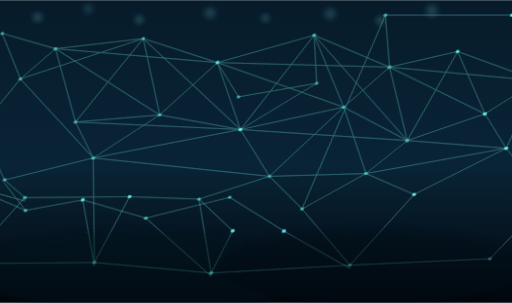
t = 0.00 s
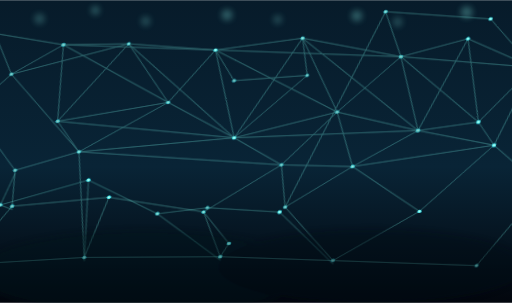
t = 2.20 s
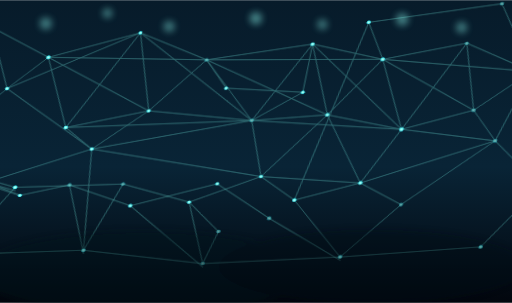
t = 4.95 s
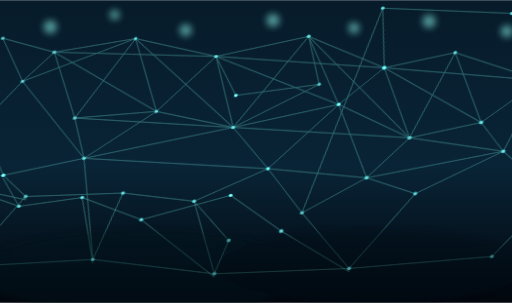
t = 7.70 s

The animated SVG that drew these frames (rendered in a browser with its animation timeline set to each time). Animation: 490 SMIL elements (animate=490), 2 CSS @keyframes rules; frames cover the first 7.70 s, repeats indefinitely.

<svg xmlns="http://www.w3.org/2000/svg" viewBox="0 0 1100 650" width="100%" height="100%">
  <defs>
    <linearGradient id="bg" x1="0%" y1="0%" x2="0%" y2="100%">
      <stop offset="0%" stop-color="#071b2a"/>
      <stop offset="55%" stop-color="#092436"/>
      <stop offset="100%" stop-color="#02060d"/>
    </linearGradient>
    <radialGradient id="glowNode" cx="50%" cy="50%" r="55%">
      <stop offset="0%" stop-color="#ecfffe"/>
      <stop offset="45%" stop-color="#83fff1"/>
      <stop offset="100%" stop-color="#1dcde3"/>
    </radialGradient>
    <filter id="lineGlow" x="-40%" y="-40%" width="180%" height="180%">
      <feGaussianBlur in="SourceGraphic" stdDeviation="1.3" result="g1"/>
      <feMerge>
        <feMergeNode in="g1"/>
        <feMergeNode in="SourceGraphic"/>
      </feMerge>
    </filter>
    <filter id="softBlur" x="-60%" y="-60%" width="220%" height="220%">
      <feGaussianBlur stdDeviation="7"/>
    </filter>
  </defs>
  <style>
    .edge { stroke: #7dfff1; stroke-width: 1.35; stroke-linecap: round; opacity: 0.34; filter: url(#lineGlow); }
    .edge.deep { opacity: 0.18; stroke-width: 1.1; }
    .node { fill: url(#glowNode); filter: url(#lineGlow); animation: nodePulse 4.8s ease-in-out infinite alternate; }
    .node:nth-of-type(2n) { animation-duration: 6.2s; animation-delay: -1.4s; }
    .node:nth-of-type(3n) { animation-duration: 3.9s; animation-delay: -2.2s; }
    .node:nth-of-type(5n) { animation-duration: 7.1s; animation-delay: -0.7s; }
    .spark { fill: #8ffff4; opacity: 0.5; filter: url(#softBlur); animation: bokeh 8.6s ease-in-out infinite alternate; }
    .spark:nth-of-type(2n) { animation-duration: 11s; animation-delay: -2.1s; }
    @keyframes nodePulse {
      0% { opacity: 0.45; }
      100% { opacity: 1; }
    }
    @keyframes bokeh {
      0% { opacity: 0.18; transform: scale(0.88); }
      100% { opacity: 0.58; transform: scale(1.18); }
    }
  </style>
  <rect x="0" y="0" width="1100" height="650" fill="url(#bg)"/>
  <g transform="translate(0,-25)">
    <circle class="spark" cx="92" cy="70" r="12"/>
    <circle class="spark" cx="210" cy="48" r="9"/>
    <circle class="spark" cx="340" cy="76" r="11"/>
    <circle class="spark" cx="500" cy="58" r="12"/>
    <circle class="spark" cx="648" cy="72" r="10"/>
    <circle class="spark" cx="786" cy="60" r="12"/>
    <circle class="spark" cx="928" cy="78" r="11"/>
    <circle class="spark" cx="1028" cy="52" r="13"/>
  </g>
  <g transform="translate(560,8) skewX(-13) scale(1,0.86)">
    <g class="edge">
      <line><animate attributeName="x1" values="-420; -402; -430; -420" dur="7.8s" begin="-0.2s" repeatCount="indefinite"/><animate attributeName="x2" values="-250; -232; -265; -250" dur="6.6s" begin="-2.4s" repeatCount="indefinite"/><animate attributeName="y1" values="120; 98; 134; 120" dur="8.9s" begin="-1.1s" repeatCount="indefinite"/><animate attributeName="y2" values="80; 104; 70; 80" dur="7.7s" begin="-0.7s" repeatCount="indefinite"/></line>
      <line><animate attributeName="x1" values="-250; -232; -265; -250" dur="6.6s" begin="-2.4s" repeatCount="indefinite"/><animate attributeName="x2" values="-80; -56; -95; -80" dur="8.4s" begin="-1.9s" repeatCount="indefinite"/><animate attributeName="y1" values="80; 104; 70; 80" dur="7.7s" begin="-0.7s" repeatCount="indefinite"/><animate attributeName="y2" values="130; 156; 112; 130" dur="6.9s" begin="-2.8s" repeatCount="indefinite"/></line>
      <line><animate attributeName="x1" values="-80; -56; -95; -80" dur="8.4s" begin="-1.9s" repeatCount="indefinite"/><animate attributeName="x2" values="120; 146; 102; 120" dur="7.1s" begin="-3.2s" repeatCount="indefinite"/><animate attributeName="y1" values="130; 156; 112; 130" dur="6.9s" begin="-2.8s" repeatCount="indefinite"/><animate attributeName="y2" values="90; 70; 108; 90" dur="8.1s" begin="-1.6s" repeatCount="indefinite"/></line>
      <line><animate attributeName="x1" values="120; 146; 102; 120" dur="7.1s" begin="-3.2s" repeatCount="indefinite"/><animate attributeName="x2" values="300; 328; 286; 300" dur="9.2s" begin="-0.9s" repeatCount="indefinite"/><animate attributeName="y1" values="90; 70; 108; 90" dur="8.1s" begin="-1.6s" repeatCount="indefinite"/><animate attributeName="y2" values="140; 160; 124; 140" dur="7.4s" begin="-2.2s" repeatCount="indefinite"/></line>
      <line><animate attributeName="x1" values="300; 328; 286; 300" dur="9.2s" begin="-0.9s" repeatCount="indefinite"/><animate attributeName="x2" values="460; 440; 476; 460" dur="6.8s" begin="-1.5s" repeatCount="indefinite"/><animate attributeName="y1" values="140; 160; 124; 140" dur="7.4s" begin="-2.2s" repeatCount="indefinite"/><animate attributeName="y2" values="100; 126; 84; 100" dur="8.7s" begin="-3.4s" repeatCount="indefinite"/></line>
      <line><animate attributeName="x1" values="-360; -334; -378; -360" dur="7.5s" begin="-2.8s" repeatCount="indefinite"/><animate attributeName="x2" values="-170; -146; -188; -170" dur="8.8s" begin="-1.0s" repeatCount="indefinite"/><animate attributeName="y1" values="300; 282; 320; 300" dur="6.5s" begin="-0.6s" repeatCount="indefinite"/><animate attributeName="y2" values="260; 286; 244; 260" dur="7.2s" begin="-2.9s" repeatCount="indefinite"/></line>
      <line><animate attributeName="x1" values="-170; -146; -188; -170" dur="8.8s" begin="-1.0s" repeatCount="indefinite"/><animate attributeName="x2" values="20; 46; -2; 20" dur="6.9s" begin="-3.6s" repeatCount="indefinite"/><animate attributeName="y1" values="260; 286; 244; 260" dur="7.2s" begin="-2.9s" repeatCount="indefinite"/><animate attributeName="y2" values="310; 336; 288; 310" dur="8.3s" begin="-0.4s" repeatCount="indefinite"/></line>
      <line><animate attributeName="x1" values="20; 46; -2; 20" dur="6.9s" begin="-3.6s" repeatCount="indefinite"/><animate attributeName="x2" values="210; 238; 192; 210" dur="9.0s" begin="-2.1s" repeatCount="indefinite"/><animate attributeName="y1" values="310; 336; 288; 310" dur="8.3s" begin="-0.4s" repeatCount="indefinite"/><animate attributeName="y2" values="270; 248; 292; 270" dur="7.0s" begin="-1.3s" repeatCount="indefinite"/></line>
      <line><animate attributeName="x1" values="210; 238; 192; 210" dur="9.0s" begin="-2.1s" repeatCount="indefinite"/><animate attributeName="x2" values="380; 402; 362; 380" dur="7.3s" begin="-0.3s" repeatCount="indefinite"/><animate attributeName="y1" values="270; 248; 292; 270" dur="7.0s" begin="-1.3s" repeatCount="indefinite"/><animate attributeName="y2" values="320; 344; 302; 320" dur="8.5s" begin="-2.5s" repeatCount="indefinite"/></line>
      <line><animate attributeName="x1" values="380; 402; 362; 380" dur="7.3s" begin="-0.3s" repeatCount="indefinite"/><animate attributeName="x2" values="520; 546; 502; 520" dur="8.1s" begin="-1.7s" repeatCount="indefinite"/><animate attributeName="y1" values="320; 344; 302; 320" dur="8.5s" begin="-2.5s" repeatCount="indefinite"/><animate attributeName="y2" values="280; 256; 304; 280" dur="6.7s" begin="-3.1s" repeatCount="indefinite"/></line>
      <line><animate attributeName="x1" values="-420; -402; -430; -420" dur="7.8s" begin="-0.2s" repeatCount="indefinite"/><animate attributeName="x2" values="-360; -334; -378; -360" dur="7.5s" begin="-2.8s" repeatCount="indefinite"/><animate attributeName="y1" values="120; 98; 134; 120" dur="8.9s" begin="-1.1s" repeatCount="indefinite"/><animate attributeName="y2" values="300; 282; 320; 300" dur="6.5s" begin="-0.6s" repeatCount="indefinite"/></line>
      <line><animate attributeName="x1" values="-250; -232; -265; -250" dur="6.6s" begin="-2.4s" repeatCount="indefinite"/><animate attributeName="x2" values="-170; -146; -188; -170" dur="8.8s" begin="-1.0s" repeatCount="indefinite"/><animate attributeName="y1" values="80; 104; 70; 80" dur="7.7s" begin="-0.7s" repeatCount="indefinite"/><animate attributeName="y2" values="260; 286; 244; 260" dur="7.2s" begin="-2.9s" repeatCount="indefinite"/></line>
      <line><animate attributeName="x1" values="-80; -56; -95; -80" dur="8.4s" begin="-1.9s" repeatCount="indefinite"/><animate attributeName="x2" values="20; 46; -2; 20" dur="6.9s" begin="-3.6s" repeatCount="indefinite"/><animate attributeName="y1" values="130; 156; 112; 130" dur="6.9s" begin="-2.8s" repeatCount="indefinite"/><animate attributeName="y2" values="310; 336; 288; 310" dur="8.3s" begin="-0.4s" repeatCount="indefinite"/></line>
      <line><animate attributeName="x1" values="120; 146; 102; 120" dur="7.1s" begin="-3.2s" repeatCount="indefinite"/><animate attributeName="x2" values="210; 238; 192; 210" dur="9.0s" begin="-2.1s" repeatCount="indefinite"/><animate attributeName="y1" values="90; 70; 108; 90" dur="8.1s" begin="-1.6s" repeatCount="indefinite"/><animate attributeName="y2" values="270; 248; 292; 270" dur="7.0s" begin="-1.3s" repeatCount="indefinite"/></line>
      <line><animate attributeName="x1" values="300; 328; 286; 300" dur="9.2s" begin="-0.9s" repeatCount="indefinite"/><animate attributeName="x2" values="380; 402; 362; 380" dur="7.3s" begin="-0.3s" repeatCount="indefinite"/><animate attributeName="y1" values="140; 160; 124; 140" dur="7.4s" begin="-2.2s" repeatCount="indefinite"/><animate attributeName="y2" values="320; 344; 302; 320" dur="8.5s" begin="-2.5s" repeatCount="indefinite"/></line>
      <line><animate attributeName="x1" values="460; 440; 476; 460" dur="6.8s" begin="-1.5s" repeatCount="indefinite"/><animate attributeName="x2" values="520; 546; 502; 520" dur="8.1s" begin="-1.7s" repeatCount="indefinite"/><animate attributeName="y1" values="100; 126; 84; 100" dur="8.7s" begin="-3.4s" repeatCount="indefinite"/><animate attributeName="y2" values="280; 256; 304; 280" dur="6.7s" begin="-3.1s" repeatCount="indefinite"/></line>
      <line><animate attributeName="x1" values="-250; -232; -265; -250" dur="6.6s" begin="-2.4s" repeatCount="indefinite"/><animate attributeName="x2" values="-360; -334; -378; -360" dur="7.5s" begin="-2.8s" repeatCount="indefinite"/><animate attributeName="y1" values="80; 104; 70; 80" dur="7.7s" begin="-0.7s" repeatCount="indefinite"/><animate attributeName="y2" values="300; 282; 320; 300" dur="6.5s" begin="-0.6s" repeatCount="indefinite"/></line>
      <line><animate attributeName="x1" values="-80; -56; -95; -80" dur="8.4s" begin="-1.9s" repeatCount="indefinite"/><animate attributeName="x2" values="-170; -146; -188; -170" dur="8.8s" begin="-1.0s" repeatCount="indefinite"/><animate attributeName="y1" values="130; 156; 112; 130" dur="6.9s" begin="-2.8s" repeatCount="indefinite"/><animate attributeName="y2" values="260; 286; 244; 260" dur="7.2s" begin="-2.9s" repeatCount="indefinite"/></line>
      <line><animate attributeName="x1" values="120; 146; 102; 120" dur="7.1s" begin="-3.2s" repeatCount="indefinite"/><animate attributeName="x2" values="20; 46; -2; 20" dur="6.9s" begin="-3.6s" repeatCount="indefinite"/><animate attributeName="y1" values="90; 70; 108; 90" dur="8.1s" begin="-1.6s" repeatCount="indefinite"/><animate attributeName="y2" values="310; 336; 288; 310" dur="8.3s" begin="-0.4s" repeatCount="indefinite"/></line>
      <line><animate attributeName="x1" values="300; 328; 286; 300" dur="9.2s" begin="-0.9s" repeatCount="indefinite"/><animate attributeName="x2" values="210; 238; 192; 210" dur="9.0s" begin="-2.1s" repeatCount="indefinite"/><animate attributeName="y1" values="140; 160; 124; 140" dur="7.4s" begin="-2.2s" repeatCount="indefinite"/><animate attributeName="y2" values="270; 248; 292; 270" dur="7.0s" begin="-1.3s" repeatCount="indefinite"/></line>
      <line><animate attributeName="x1" values="460; 440; 476; 460" dur="6.8s" begin="-1.5s" repeatCount="indefinite"/><animate attributeName="x2" values="380; 402; 362; 380" dur="7.3s" begin="-0.3s" repeatCount="indefinite"/><animate attributeName="y1" values="100; 126; 84; 100" dur="8.7s" begin="-3.4s" repeatCount="indefinite"/><animate attributeName="y2" values="320; 344; 302; 320" dur="8.5s" begin="-2.5s" repeatCount="indefinite"/></line>
      <line><animate attributeName="x1" values="-420; -402; -430; -420" dur="7.8s" begin="-0.2s" repeatCount="indefinite"/><animate attributeName="x2" values="-170; -146; -188; -170" dur="8.8s" begin="-1.0s" repeatCount="indefinite"/><animate attributeName="y1" values="120; 98; 134; 120" dur="8.9s" begin="-1.1s" repeatCount="indefinite"/><animate attributeName="y2" values="260; 286; 244; 260" dur="7.2s" begin="-2.9s" repeatCount="indefinite"/></line>
      <line><animate attributeName="x1" values="-250; -232; -265; -250" dur="6.6s" begin="-2.4s" repeatCount="indefinite"/><animate attributeName="x2" values="20; 46; -2; 20" dur="6.9s" begin="-3.6s" repeatCount="indefinite"/><animate attributeName="y1" values="80; 104; 70; 80" dur="7.7s" begin="-0.7s" repeatCount="indefinite"/><animate attributeName="y2" values="310; 336; 288; 310" dur="8.3s" begin="-0.4s" repeatCount="indefinite"/></line>
      <line><animate attributeName="x1" values="-80; -56; -95; -80" dur="8.4s" begin="-1.9s" repeatCount="indefinite"/><animate attributeName="x2" values="210; 238; 192; 210" dur="9.0s" begin="-2.1s" repeatCount="indefinite"/><animate attributeName="y1" values="130; 156; 112; 130" dur="6.9s" begin="-2.8s" repeatCount="indefinite"/><animate attributeName="y2" values="270; 248; 292; 270" dur="7.0s" begin="-1.3s" repeatCount="indefinite"/></line>
      <line><animate attributeName="x1" values="120; 146; 102; 120" dur="7.1s" begin="-3.2s" repeatCount="indefinite"/><animate attributeName="x2" values="380; 402; 362; 380" dur="7.3s" begin="-0.3s" repeatCount="indefinite"/><animate attributeName="y1" values="90; 70; 108; 90" dur="8.1s" begin="-1.6s" repeatCount="indefinite"/><animate attributeName="y2" values="320; 344; 302; 320" dur="8.5s" begin="-2.5s" repeatCount="indefinite"/></line>
      <line><animate attributeName="x1" values="300; 328; 286; 300" dur="9.2s" begin="-0.9s" repeatCount="indefinite"/><animate attributeName="x2" values="520; 546; 502; 520" dur="8.1s" begin="-1.7s" repeatCount="indefinite"/><animate attributeName="y1" values="140; 160; 124; 140" dur="7.4s" begin="-2.2s" repeatCount="indefinite"/><animate attributeName="y2" values="280; 256; 304; 280" dur="6.7s" begin="-3.1s" repeatCount="indefinite"/></line>
      <line class="deep"><animate attributeName="x1" values="-420; -402; -430; -420" dur="7.8s" begin="-0.2s" repeatCount="indefinite"/><animate attributeName="x2" values="-80; -56; -95; -80" dur="8.4s" begin="-1.9s" repeatCount="indefinite"/><animate attributeName="y1" values="120; 98; 134; 120" dur="8.9s" begin="-1.1s" repeatCount="indefinite"/><animate attributeName="y2" values="130; 156; 112; 130" dur="6.9s" begin="-2.8s" repeatCount="indefinite"/></line>
      <line class="deep"><animate attributeName="x1" values="-80; -56; -95; -80" dur="8.4s" begin="-1.9s" repeatCount="indefinite"/><animate attributeName="x2" values="300; 328; 286; 300" dur="9.2s" begin="-0.9s" repeatCount="indefinite"/><animate attributeName="y1" values="130; 156; 112; 130" dur="6.9s" begin="-2.8s" repeatCount="indefinite"/><animate attributeName="y2" values="140; 160; 124; 140" dur="7.4s" begin="-2.2s" repeatCount="indefinite"/></line>
      <line class="deep"><animate attributeName="x1" values="-360; -334; -378; -360" dur="7.5s" begin="-2.8s" repeatCount="indefinite"/><animate attributeName="x2" values="20; 46; -2; 20" dur="6.9s" begin="-3.6s" repeatCount="indefinite"/><animate attributeName="y1" values="300; 282; 320; 300" dur="6.5s" begin="-0.6s" repeatCount="indefinite"/><animate attributeName="y2" values="310; 336; 288; 310" dur="8.3s" begin="-0.4s" repeatCount="indefinite"/></line>
      <line class="deep"><animate attributeName="x1" values="20; 46; -2; 20" dur="6.9s" begin="-3.6s" repeatCount="indefinite"/><animate attributeName="x2" values="380; 402; 362; 380" dur="7.3s" begin="-0.3s" repeatCount="indefinite"/><animate attributeName="y1" values="310; 336; 288; 310" dur="8.3s" begin="-0.4s" repeatCount="indefinite"/><animate attributeName="y2" values="320; 344; 302; 320" dur="8.5s" begin="-2.5s" repeatCount="indefinite"/></line>
      <line><animate attributeName="x1" values="-500; -472; -515; -500" dur="7.2s" begin="-1.8s" repeatCount="indefinite"/><animate attributeName="x2" values="-420; -402; -430; -420" dur="7.8s" begin="-0.2s" repeatCount="indefinite"/><animate attributeName="y1" values="195; 171; 213; 195" dur="8.4s" begin="-0.9s" repeatCount="indefinite"/><animate attributeName="y2" values="120; 98; 134; 120" dur="8.9s" begin="-1.1s" repeatCount="indefinite"/></line>
      <line class="deep"><animate attributeName="x1" values="-500; -472; -515; -500" dur="7.2s" begin="-1.8s" repeatCount="indefinite"/><animate attributeName="x2" values="-250; -232; -265; -250" dur="6.6s" begin="-2.4s" repeatCount="indefinite"/><animate attributeName="y1" values="195; 171; 213; 195" dur="8.4s" begin="-0.9s" repeatCount="indefinite"/><animate attributeName="y2" values="80; 104; 70; 80" dur="7.7s" begin="-0.7s" repeatCount="indefinite"/></line>
      <line><animate attributeName="x1" values="-500; -472; -515; -500" dur="7.2s" begin="-1.8s" repeatCount="indefinite"/><animate attributeName="x2" values="-300; -276; -320; -300" dur="6.7s" begin="-2.6s" repeatCount="indefinite"/><animate attributeName="y1" values="195; 171; 213; 195" dur="8.4s" begin="-0.9s" repeatCount="indefinite"/><animate attributeName="y2" values="370; 392; 350; 370" dur="7.6s" begin="-1.7s" repeatCount="indefinite"/></line>
      <line class="deep"><animate attributeName="x1" values="-300; -276; -320; -300" dur="6.7s" begin="-2.6s" repeatCount="indefinite"/><animate attributeName="x2" values="-360; -334; -378; -360" dur="7.5s" begin="-2.8s" repeatCount="indefinite"/><animate attributeName="y1" values="370; 392; 350; 370" dur="7.6s" begin="-1.7s" repeatCount="indefinite"/><animate attributeName="y2" values="300; 282; 320; 300" dur="6.5s" begin="-0.6s" repeatCount="indefinite"/></line>
      <line><animate attributeName="x1" values="-300; -276; -320; -300" dur="6.7s" begin="-2.6s" repeatCount="indefinite"/><animate attributeName="x2" values="-170; -146; -188; -170" dur="8.8s" begin="-1.0s" repeatCount="indefinite"/><animate attributeName="y1" values="370; 392; 350; 370" dur="7.6s" begin="-1.7s" repeatCount="indefinite"/><animate attributeName="y2" values="260; 286; 244; 260" dur="7.2s" begin="-2.9s" repeatCount="indefinite"/></line>
      <line><animate attributeName="x1" values="-300; -276; -320; -300" dur="6.7s" begin="-2.6s" repeatCount="indefinite"/><animate attributeName="x2" values="20; 46; -2; 20" dur="6.9s" begin="-3.6s" repeatCount="indefinite"/><animate attributeName="y1" values="370; 392; 350; 370" dur="7.6s" begin="-1.7s" repeatCount="indefinite"/><animate attributeName="y2" values="310; 336; 288; 310" dur="8.3s" begin="-0.4s" repeatCount="indefinite"/></line>
      <line><animate attributeName="x1" values="-300; -276; -320; -300" dur="6.7s" begin="-2.6s" repeatCount="indefinite"/><animate attributeName="x2" values="100; 126; 82; 100" dur="8.6s" begin="-0.5s" repeatCount="indefinite"/><animate attributeName="y1" values="370; 392; 350; 370" dur="7.6s" begin="-1.7s" repeatCount="indefinite"/><animate attributeName="y2" values="420; 444; 396; 420" dur="6.8s" begin="-2.9s" repeatCount="indefinite"/></line>
      <line class="deep"><animate attributeName="x1" values="100; 126; 82; 100" dur="8.6s" begin="-0.5s" repeatCount="indefinite"/><animate attributeName="x2" values="20; 46; -2; 20" dur="6.9s" begin="-3.6s" repeatCount="indefinite"/><animate attributeName="y1" values="420; 444; 396; 420" dur="6.8s" begin="-2.9s" repeatCount="indefinite"/><animate attributeName="y2" values="310; 336; 288; 310" dur="8.3s" begin="-0.4s" repeatCount="indefinite"/></line>
      <line><animate attributeName="x1" values="100; 126; 82; 100" dur="8.6s" begin="-0.5s" repeatCount="indefinite"/><animate attributeName="x2" values="210; 238; 192; 210" dur="9.0s" begin="-2.1s" repeatCount="indefinite"/><animate attributeName="y1" values="420; 444; 396; 420" dur="6.8s" begin="-2.9s" repeatCount="indefinite"/><animate attributeName="y2" values="270; 248; 292; 270" dur="7.0s" begin="-1.3s" repeatCount="indefinite"/></line>
      <line><animate attributeName="x1" values="100; 126; 82; 100" dur="8.6s" begin="-0.5s" repeatCount="indefinite"/><animate attributeName="x2" values="300; 322; 276; 300" dur="7.9s" begin="-3.3s" repeatCount="indefinite"/><animate attributeName="y1" values="420; 444; 396; 420" dur="6.8s" begin="-2.9s" repeatCount="indefinite"/><animate attributeName="y2" values="430; 406; 452; 430" dur="9.1s" begin="-0.8s" repeatCount="indefinite"/></line>
      <line><animate attributeName="x1" values="300; 322; 276; 300" dur="7.9s" begin="-3.3s" repeatCount="indefinite"/><animate attributeName="x2" values="210; 238; 192; 210" dur="9.0s" begin="-2.1s" repeatCount="indefinite"/><animate attributeName="y1" values="430; 406; 452; 430" dur="9.1s" begin="-0.8s" repeatCount="indefinite"/><animate attributeName="y2" values="270; 248; 292; 270" dur="7.0s" begin="-1.3s" repeatCount="indefinite"/></line>
      <line class="deep"><animate attributeName="x1" values="300; 322; 276; 300" dur="7.9s" begin="-3.3s" repeatCount="indefinite"/><animate attributeName="x2" values="380; 402; 362; 380" dur="7.3s" begin="-0.3s" repeatCount="indefinite"/><animate attributeName="y1" values="430; 406; 452; 430" dur="9.1s" begin="-0.8s" repeatCount="indefinite"/><animate attributeName="y2" values="320; 344; 302; 320" dur="8.5s" begin="-2.5s" repeatCount="indefinite"/></line>
      <line><animate attributeName="x1" values="300; 322; 276; 300" dur="7.9s" begin="-3.3s" repeatCount="indefinite"/><animate attributeName="x2" values="580; 602; 556; 580" dur="8.3s" begin="-2.4s" repeatCount="indefinite"/><animate attributeName="y1" values="430; 406; 452; 430" dur="9.1s" begin="-0.8s" repeatCount="indefinite"/><animate attributeName="y2" values="350; 372; 328; 350" dur="6.9s" begin="-1.1s" repeatCount="indefinite"/></line>
      <line><animate attributeName="x1" values="620; 644; 596; 620" dur="6.5s" begin="-1.2s" repeatCount="indefinite"/><animate attributeName="x2" values="460; 440; 476; 460" dur="6.8s" begin="-1.5s" repeatCount="indefinite"/><animate attributeName="y1" values="170; 194; 150; 170" dur="7.3s" begin="-2.2s" repeatCount="indefinite"/><animate attributeName="y2" values="100; 126; 84; 100" dur="8.7s" begin="-3.4s" repeatCount="indefinite"/></line>
      <line class="deep"><animate attributeName="x1" values="620; 644; 596; 620" dur="6.5s" begin="-1.2s" repeatCount="indefinite"/><animate attributeName="x2" values="300; 328; 286; 300" dur="9.2s" begin="-0.9s" repeatCount="indefinite"/><animate attributeName="y1" values="170; 194; 150; 170" dur="7.3s" begin="-2.2s" repeatCount="indefinite"/><animate attributeName="y2" values="140; 160; 124; 140" dur="7.4s" begin="-2.2s" repeatCount="indefinite"/></line>
      <line><animate attributeName="x1" values="620; 644; 596; 620" dur="6.5s" begin="-1.2s" repeatCount="indefinite"/><animate attributeName="x2" values="520; 546; 502; 520" dur="8.1s" begin="-1.7s" repeatCount="indefinite"/><animate attributeName="y1" values="170; 194; 150; 170" dur="7.3s" begin="-2.2s" repeatCount="indefinite"/><animate attributeName="y2" values="280; 256; 304; 280" dur="6.7s" begin="-3.1s" repeatCount="indefinite"/></line>
      <line><animate attributeName="x1" values="620; 644; 596; 620" dur="6.5s" begin="-1.2s" repeatCount="indefinite"/><animate attributeName="x2" values="580; 602; 556; 580" dur="8.3s" begin="-2.4s" repeatCount="indefinite"/><animate attributeName="y1" values="170; 194; 150; 170" dur="7.3s" begin="-2.2s" repeatCount="indefinite"/><animate attributeName="y2" values="350; 372; 328; 350" dur="6.9s" begin="-1.1s" repeatCount="indefinite"/></line>
      <line><animate attributeName="x1" values="580; 602; 556; 580" dur="8.3s" begin="-2.4s" repeatCount="indefinite"/><animate attributeName="x2" values="520; 546; 502; 520" dur="8.1s" begin="-1.7s" repeatCount="indefinite"/><animate attributeName="y1" values="350; 372; 328; 350" dur="6.9s" begin="-1.1s" repeatCount="indefinite"/><animate attributeName="y2" values="280; 256; 304; 280" dur="6.7s" begin="-3.1s" repeatCount="indefinite"/></line>
      <line class="deep"><animate attributeName="x1" values="580; 602; 556; 580" dur="8.3s" begin="-2.4s" repeatCount="indefinite"/><animate attributeName="x2" values="380; 402; 362; 380" dur="7.3s" begin="-0.3s" repeatCount="indefinite"/><animate attributeName="y1" values="350; 372; 328; 350" dur="6.9s" begin="-1.1s" repeatCount="indefinite"/><animate attributeName="y2" values="320; 344; 302; 320" dur="8.5s" begin="-2.5s" repeatCount="indefinite"/></line>
      <line><animate attributeName="x1" values="-560; -530; -578; -560" dur="7.4s" begin="-1.6s" repeatCount="indefinite"/><animate attributeName="x2" values="-500; -472; -515; -500" dur="7.2s" begin="-1.8s" repeatCount="indefinite"/><animate attributeName="y1" values="65; 89; 47; 65" dur="6.6s" begin="-0.8s" repeatCount="indefinite"/><animate attributeName="y2" values="195; 171; 213; 195" dur="8.4s" begin="-0.9s" repeatCount="indefinite"/></line>
      <line class="deep"><animate attributeName="x1" values="-560; -530; -578; -560" dur="7.4s" begin="-1.6s" repeatCount="indefinite"/><animate attributeName="x2" values="-420; -402; -430; -420" dur="7.8s" begin="-0.2s" repeatCount="indefinite"/><animate attributeName="y1" values="65; 89; 47; 65" dur="6.6s" begin="-0.8s" repeatCount="indefinite"/><animate attributeName="y2" values="120; 98; 134; 120" dur="8.9s" begin="-1.1s" repeatCount="indefinite"/></line>
      <line><animate attributeName="x1" values="-560; -536; -584; -560" dur="7.7s" begin="-2.1s" repeatCount="indefinite"/><animate attributeName="x2" values="-500; -472; -515; -500" dur="7.2s" begin="-1.8s" repeatCount="indefinite"/><animate attributeName="y1" values="285; 309; 261; 285" dur="7.2s" begin="-2.4s" repeatCount="indefinite"/><animate attributeName="y2" values="195; 171; 213; 195" dur="8.4s" begin="-0.9s" repeatCount="indefinite"/></line>
      <line><animate attributeName="x1" values="-560; -536; -584; -560" dur="7.7s" begin="-2.1s" repeatCount="indefinite"/><animate attributeName="x2" values="-470; -442; -492; -470" dur="8.2s" begin="-0.7s" repeatCount="indefinite"/><animate attributeName="y1" values="285; 309; 261; 285" dur="7.2s" begin="-2.4s" repeatCount="indefinite"/><animate attributeName="y2" values="430; 456; 410; 430" dur="7.1s" begin="-3.2s" repeatCount="indefinite"/></line>
      <line><animate attributeName="x1" values="-470; -442; -492; -470" dur="8.2s" begin="-0.7s" repeatCount="indefinite"/><animate attributeName="x2" values="-430; -404; -452; -430" dur="7.6s" begin="-1.9s" repeatCount="indefinite"/><animate attributeName="y1" values="430; 456; 410; 430" dur="7.1s" begin="-3.2s" repeatCount="indefinite"/><animate attributeName="y2" values="480; 506; 458; 480" dur="8.0s" begin="-0.4s" repeatCount="indefinite"/></line>
      <line class="deep"><animate attributeName="x1" values="-470; -442; -492; -470" dur="8.2s" begin="-0.7s" repeatCount="indefinite"/><animate attributeName="x2" values="-300; -276; -320; -300" dur="6.7s" begin="-2.6s" repeatCount="indefinite"/><animate attributeName="y1" values="430; 456; 410; 430" dur="7.1s" begin="-3.2s" repeatCount="indefinite"/><animate attributeName="y2" values="370; 392; 350; 370" dur="7.6s" begin="-1.7s" repeatCount="indefinite"/></line>
      <line><animate attributeName="x1" values="-430; -404; -452; -430" dur="7.6s" begin="-1.9s" repeatCount="indefinite"/><animate attributeName="x2" values="-210; -186; -232; -210" dur="6.9s" begin="-2.3s" repeatCount="indefinite"/><animate attributeName="y1" values="480; 506; 458; 480" dur="8.0s" begin="-0.4s" repeatCount="indefinite"/><animate attributeName="y2" values="470; 494; 446; 470" dur="8.8s" begin="-1.4s" repeatCount="indefinite"/></line>
      <line><animate attributeName="x1" values="-210; -186; -232; -210" dur="6.9s" begin="-2.3s" repeatCount="indefinite"/><animate attributeName="x2" values="-40; -18; -62; -40" dur="9.0s" begin="-0.6s" repeatCount="indefinite"/><animate attributeName="y1" values="470; 494; 446; 470" dur="8.8s" begin="-1.4s" repeatCount="indefinite"/><animate attributeName="y2" values="500; 478; 522; 500" dur="7.4s" begin="-3.0s" repeatCount="indefinite"/></line>
      <line><animate attributeName="x1" values="-40; -18; -62; -40" dur="9.0s" begin="-0.6s" repeatCount="indefinite"/><animate attributeName="x2" values="40; 66; 14; 40" dur="8.1s" begin="-1.3s" repeatCount="indefinite"/><animate attributeName="y1" values="500; 478; 522; 500" dur="7.4s" begin="-3.0s" repeatCount="indefinite"/><animate attributeName="y2" values="580; 556; 604; 580" dur="6.6s" begin="-2.7s" repeatCount="indefinite"/></line>
      <line class="deep"><animate attributeName="x1" values="-40; -18; -62; -40" dur="9.0s" begin="-0.6s" repeatCount="indefinite"/><animate attributeName="x2" values="100; 126; 82; 100" dur="8.6s" begin="-0.5s" repeatCount="indefinite"/><animate attributeName="y1" values="500; 478; 522; 500" dur="7.4s" begin="-3.0s" repeatCount="indefinite"/><animate attributeName="y2" values="420; 444; 396; 420" dur="6.8s" begin="-2.9s" repeatCount="indefinite"/></line>
      <line><animate attributeName="x1" values="170; 194; 150; 170" dur="7.8s" begin="-2.8s" repeatCount="indefinite"/><animate attributeName="x2" values="100; 126; 82; 100" dur="8.6s" begin="-0.5s" repeatCount="indefinite"/><animate attributeName="y1" values="500; 528; 476; 500" dur="6.9s" begin="-1.0s" repeatCount="indefinite"/><animate attributeName="y2" values="420; 444; 396; 420" dur="6.8s" begin="-2.9s" repeatCount="indefinite"/></line>
      <line><animate attributeName="x1" values="170; 194; 150; 170" dur="7.8s" begin="-2.8s" repeatCount="indefinite"/><animate attributeName="x2" values="300; 322; 276; 300" dur="7.9s" begin="-3.3s" repeatCount="indefinite"/><animate attributeName="y1" values="500; 528; 476; 500" dur="6.9s" begin="-1.0s" repeatCount="indefinite"/><animate attributeName="y2" values="430; 406; 452; 430" dur="9.1s" begin="-0.8s" repeatCount="indefinite"/></line>
      <line><animate attributeName="x1" values="170; 194; 150; 170" dur="7.8s" begin="-2.8s" repeatCount="indefinite"/><animate attributeName="x2" values="260; 286; 236; 260" dur="8.7s" begin="-1.5s" repeatCount="indefinite"/><animate attributeName="y1" values="500; 528; 476; 500" dur="6.9s" begin="-1.0s" repeatCount="indefinite"/><animate attributeName="y2" values="30; 52; 8; 30" dur="6.8s" begin="-3.5s" repeatCount="indefinite"/></line>
      <line class="deep"><animate attributeName="x1" values="140; 168; 116; 140" dur="7.2s" begin="-1.7s" repeatCount="indefinite"/><animate attributeName="x2" values="120; 146; 102; 120" dur="7.1s" begin="-3.2s" repeatCount="indefinite"/><animate attributeName="y1" values="200; 176; 224; 200" dur="8.0s" begin="-0.2s" repeatCount="indefinite"/><animate attributeName="y2" values="90; 70; 108; 90" dur="8.1s" begin="-1.6s" repeatCount="indefinite"/></line>
      <line><animate attributeName="x1" values="140; 168; 116; 140" dur="7.2s" begin="-1.7s" repeatCount="indefinite"/><animate attributeName="x2" values="20; 46; -2; 20" dur="6.9s" begin="-3.6s" repeatCount="indefinite"/><animate attributeName="y1" values="200; 176; 224; 200" dur="8.0s" begin="-0.2s" repeatCount="indefinite"/><animate attributeName="y2" values="310; 336; 288; 310" dur="8.3s" begin="-0.4s" repeatCount="indefinite"/></line>
      <line><animate attributeName="x1" values="-20; 6; -44; -20" dur="8.4s" begin="-2.0s" repeatCount="indefinite"/><animate attributeName="x2" values="140; 168; 116; 140" dur="7.2s" begin="-1.7s" repeatCount="indefinite"/><animate attributeName="y1" values="210; 234; 188; 210" dur="7.5s" begin="-2.6s" repeatCount="indefinite"/><animate attributeName="y2" values="200; 176; 224; 200" dur="8.0s" begin="-0.2s" repeatCount="indefinite"/></line>
      <line><animate attributeName="x1" values="-20; 6; -44; -20" dur="8.4s" begin="-2.0s" repeatCount="indefinite"/><animate attributeName="x2" values="-80; -56; -95; -80" dur="8.4s" begin="-1.9s" repeatCount="indefinite"/><animate attributeName="y1" values="210; 234; 188; 210" dur="7.5s" begin="-2.6s" repeatCount="indefinite"/><animate attributeName="y2" values="130; 156; 112; 130" dur="6.9s" begin="-2.8s" repeatCount="indefinite"/></line>
      <line><animate attributeName="x1" values="260; 286; 236; 260" dur="8.7s" begin="-1.5s" repeatCount="indefinite"/><animate attributeName="x2" values="300; 328; 286; 300" dur="9.2s" begin="-0.9s" repeatCount="indefinite"/><animate attributeName="y1" values="30; 52; 8; 30" dur="6.8s" begin="-3.5s" repeatCount="indefinite"/><animate attributeName="y2" values="140; 160; 124; 140" dur="7.4s" begin="-2.2s" repeatCount="indefinite"/></line>
      <line><animate attributeName="x1" values="260; 286; 236; 260" dur="8.7s" begin="-1.5s" repeatCount="indefinite"/><animate attributeName="x2" values="520; 546; 494; 520" dur="7.6s" begin="-2.5s" repeatCount="indefinite"/><animate attributeName="y1" values="30; 52; 8; 30" dur="6.8s" begin="-3.5s" repeatCount="indefinite"/><animate attributeName="y2" values="20; 44; -4; 20" dur="8.2s" begin="-0.9s" repeatCount="indefinite"/></line>
      <line class="deep"><animate attributeName="x1" values="520; 546; 494; 520" dur="7.6s" begin="-2.5s" repeatCount="indefinite"/><animate attributeName="x2" values="620; 644; 596; 620" dur="6.5s" begin="-1.2s" repeatCount="indefinite"/><animate attributeName="y1" values="20; 44; -4; 20" dur="8.2s" begin="-0.9s" repeatCount="indefinite"/><animate attributeName="y2" values="170; 194; 150; 170" dur="7.3s" begin="-2.2s" repeatCount="indefinite"/></line>
      <line><animate attributeName="x1" values="700; 724; 674; 700" dur="8.1s" begin="-0.1s" repeatCount="indefinite"/><animate attributeName="x2" values="620; 644; 596; 620" dur="6.5s" begin="-1.2s" repeatCount="indefinite"/><animate attributeName="y1" values="120; 146; 96; 120" dur="7.0s" begin="-1.9s" repeatCount="indefinite"/><animate attributeName="y2" values="170; 194; 150; 170" dur="7.3s" begin="-2.2s" repeatCount="indefinite"/></line>
      <line><animate attributeName="x1" values="700; 724; 674; 700" dur="8.1s" begin="-0.1s" repeatCount="indefinite"/><animate attributeName="x2" values="760; 786; 734; 760" dur="7.3s" begin="-3.4s" repeatCount="indefinite"/><animate attributeName="y1" values="120; 146; 96; 120" dur="7.0s" begin="-1.9s" repeatCount="indefinite"/><animate attributeName="y2" values="220; 246; 196; 220" dur="8.9s" begin="-1.1s" repeatCount="indefinite"/></line>
      <line><animate attributeName="x1" values="760; 786; 734; 760" dur="7.3s" begin="-3.4s" repeatCount="indefinite"/><animate attributeName="x2" values="730; 756; 706; 730" dur="6.6s" begin="-0.7s" repeatCount="indefinite"/><animate attributeName="y1" values="220; 246; 196; 220" dur="8.9s" begin="-1.1s" repeatCount="indefinite"/><animate attributeName="y2" values="300; 326; 274; 300" dur="7.7s" begin="-2.8s" repeatCount="indefinite"/></line>
      <line><animate attributeName="x1" values="730; 756; 706; 730" dur="6.6s" begin="-0.7s" repeatCount="indefinite"/><animate attributeName="x2" values="680; 704; 654; 680" dur="8.4s" begin="-2.6s" repeatCount="indefinite"/><animate attributeName="y1" values="300; 326; 274; 300" dur="7.7s" begin="-2.8s" repeatCount="indefinite"/><animate attributeName="y2" values="500; 522; 476; 500" dur="6.7s" begin="-0.5s" repeatCount="indefinite"/></line>
      <line><animate attributeName="x1" values="680; 704; 654; 680" dur="8.4s" begin="-2.6s" repeatCount="indefinite"/><animate attributeName="x2" values="660; 686; 636; 660" dur="7.1s" begin="-1.4s" repeatCount="indefinite"/><animate attributeName="y1" values="500; 522; 476; 500" dur="6.7s" begin="-0.5s" repeatCount="indefinite"/><animate attributeName="y2" values="430; 454; 406; 430" dur="8.5s" begin="-2.2s" repeatCount="indefinite"/></line>
      <line class="deep"><animate attributeName="x1" values="660; 686; 636; 660" dur="7.1s" begin="-1.4s" repeatCount="indefinite"/><animate attributeName="x2" values="580; 602; 556; 580" dur="8.3s" begin="-2.4s" repeatCount="indefinite"/><animate attributeName="y1" values="430; 454; 406; 430" dur="8.5s" begin="-2.2s" repeatCount="indefinite"/><animate attributeName="y2" values="350; 372; 328; 350" dur="6.9s" begin="-1.1s" repeatCount="indefinite"/></line>
      <line><animate attributeName="x1" values="420; 446; 398; 420" dur="7.5s" begin="-0.4s" repeatCount="indefinite"/><animate attributeName="x2" values="300; 322; 276; 300" dur="7.9s" begin="-3.3s" repeatCount="indefinite"/><animate attributeName="y1" values="500; 474; 524; 500" dur="7.8s" begin="-2.7s" repeatCount="indefinite"/><animate attributeName="y2" values="430; 406; 452; 430" dur="9.1s" begin="-0.8s" repeatCount="indefinite"/></line>
      <line><animate attributeName="x1" values="420; 446; 398; 420" dur="7.5s" begin="-0.4s" repeatCount="indefinite"/><animate attributeName="x2" values="580; 602; 556; 580" dur="8.3s" begin="-2.4s" repeatCount="indefinite"/><animate attributeName="y1" values="500; 474; 524; 500" dur="7.8s" begin="-2.7s" repeatCount="indefinite"/><animate attributeName="y2" values="350; 372; 328; 350" dur="6.9s" begin="-1.1s" repeatCount="indefinite"/></line>
      <line><animate attributeName="x1" values="-520; -494; -542; -520" dur="7.9s" begin="-1.4s" repeatCount="indefinite"/><animate attributeName="x2" values="-250; -224; -272; -250" dur="8.2s" begin="-2.2s" repeatCount="indefinite"/><animate attributeName="y1" values="640; 666; 614; 640" dur="7.0s" begin="-0.8s" repeatCount="indefinite"/><animate attributeName="y2" values="630; 654; 606; 630" dur="8.6s" begin="-1.9s" repeatCount="indefinite"/></line>
      <line><animate attributeName="x1" values="-250; -224; -272; -250" dur="8.2s" begin="-2.2s" repeatCount="indefinite"/><animate attributeName="x2" values="20; 48; -4; 20" dur="7.1s" begin="-0.6s" repeatCount="indefinite"/><animate attributeName="y1" values="630; 654; 606; 630" dur="8.6s" begin="-1.9s" repeatCount="indefinite"/><animate attributeName="y2" values="650; 674; 626; 650" dur="7.8s" begin="-2.7s" repeatCount="indefinite"/></line>
      <line><animate attributeName="x1" values="20; 48; -4; 20" dur="7.1s" begin="-0.6s" repeatCount="indefinite"/><animate attributeName="x2" values="300; 326; 276; 300" dur="8.5s" begin="-3.1s" repeatCount="indefinite"/><animate attributeName="y1" values="650; 674; 626; 650" dur="7.8s" begin="-2.7s" repeatCount="indefinite"/><animate attributeName="y2" values="640; 664; 616; 640" dur="6.9s" begin="-1.2s" repeatCount="indefinite"/></line>
      <line><animate attributeName="x1" values="300; 326; 276; 300" dur="8.5s" begin="-3.1s" repeatCount="indefinite"/><animate attributeName="x2" values="600; 626; 574; 600" dur="7.4s" begin="-1.8s" repeatCount="indefinite"/><animate attributeName="y1" values="640; 664; 616; 640" dur="6.9s" begin="-1.2s" repeatCount="indefinite"/><animate attributeName="y2" values="630; 656; 606; 630" dur="8.3s" begin="-0.7s" repeatCount="indefinite"/></line>
      <line><animate attributeName="x1" values="-520; -494; -542; -520" dur="7.9s" begin="-1.4s" repeatCount="indefinite"/><animate attributeName="x2" values="-430; -404; -452; -430" dur="7.6s" begin="-1.9s" repeatCount="indefinite"/><animate attributeName="y1" values="640; 666; 614; 640" dur="7.0s" begin="-0.8s" repeatCount="indefinite"/><animate attributeName="y2" values="480; 506; 458; 480" dur="8.0s" begin="-0.4s" repeatCount="indefinite"/></line>
      <line class="deep"><animate attributeName="x1" values="-250; -224; -272; -250" dur="8.2s" begin="-2.2s" repeatCount="indefinite"/><animate attributeName="x2" values="-300; -276; -320; -300" dur="6.7s" begin="-2.6s" repeatCount="indefinite"/><animate attributeName="y1" values="630; 654; 606; 630" dur="8.6s" begin="-1.9s" repeatCount="indefinite"/><animate attributeName="y2" values="370; 392; 350; 370" dur="7.6s" begin="-1.7s" repeatCount="indefinite"/></line>
      <line><animate attributeName="x1" values="-250; -224; -272; -250" dur="8.2s" begin="-2.2s" repeatCount="indefinite"/><animate attributeName="x2" values="-210; -186; -232; -210" dur="6.9s" begin="-2.3s" repeatCount="indefinite"/><animate attributeName="y1" values="630; 654; 606; 630" dur="8.6s" begin="-1.9s" repeatCount="indefinite"/><animate attributeName="y2" values="470; 494; 446; 470" dur="8.8s" begin="-1.4s" repeatCount="indefinite"/></line>
      <line><animate attributeName="x1" values="20; 48; -4; 20" dur="7.1s" begin="-0.6s" repeatCount="indefinite"/><animate attributeName="x2" values="-40; -18; -62; -40" dur="9.0s" begin="-0.6s" repeatCount="indefinite"/><animate attributeName="y1" values="650; 674; 626; 650" dur="7.8s" begin="-2.7s" repeatCount="indefinite"/><animate attributeName="y2" values="500; 478; 522; 500" dur="7.4s" begin="-3.0s" repeatCount="indefinite"/></line>
      <line class="deep"><animate attributeName="x1" values="20; 48; -4; 20" dur="7.1s" begin="-0.6s" repeatCount="indefinite"/><animate attributeName="x2" values="40; 66; 14; 40" dur="8.1s" begin="-1.3s" repeatCount="indefinite"/><animate attributeName="y1" values="650; 674; 626; 650" dur="7.8s" begin="-2.7s" repeatCount="indefinite"/><animate attributeName="y2" values="580; 556; 604; 580" dur="6.6s" begin="-2.7s" repeatCount="indefinite"/></line>
      <line><animate attributeName="x1" values="300; 326; 276; 300" dur="8.5s" begin="-3.1s" repeatCount="indefinite"/><animate attributeName="x2" values="170; 194; 150; 170" dur="7.8s" begin="-2.8s" repeatCount="indefinite"/><animate attributeName="y1" values="640; 664; 616; 640" dur="6.9s" begin="-1.2s" repeatCount="indefinite"/><animate attributeName="y2" values="500; 528; 476; 500" dur="6.9s" begin="-1.0s" repeatCount="indefinite"/></line>
      <line><animate attributeName="x1" values="300; 326; 276; 300" dur="8.5s" begin="-3.1s" repeatCount="indefinite"/><animate attributeName="x2" values="420; 446; 398; 420" dur="7.5s" begin="-0.4s" repeatCount="indefinite"/><animate attributeName="y1" values="640; 664; 616; 640" dur="6.9s" begin="-1.2s" repeatCount="indefinite"/><animate attributeName="y2" values="500; 474; 524; 500" dur="7.8s" begin="-2.7s" repeatCount="indefinite"/></line>
      <line class="deep"><animate attributeName="x1" values="600; 626; 574; 600" dur="7.4s" begin="-1.8s" repeatCount="indefinite"/><animate attributeName="x2" values="680; 704; 654; 680" dur="8.4s" begin="-2.6s" repeatCount="indefinite"/><animate attributeName="y1" values="630; 656; 606; 630" dur="8.3s" begin="-0.7s" repeatCount="indefinite"/><animate attributeName="y2" values="500; 522; 476; 500" dur="6.7s" begin="-0.5s" repeatCount="indefinite"/></line>
    </g>
    <g>
      <circle class="node" r="4.5"><animate attributeName="cx" values="-420; -402; -430; -420" dur="7.8s" begin="-0.2s" repeatCount="indefinite"/><animate attributeName="cy" values="120; 98; 134; 120" dur="8.9s" begin="-1.1s" repeatCount="indefinite"/></circle>
      <circle class="node" r="3.8"><animate attributeName="cx" values="-250; -232; -265; -250" dur="6.6s" begin="-2.4s" repeatCount="indefinite"/><animate attributeName="cy" values="80; 104; 70; 80" dur="7.7s" begin="-0.7s" repeatCount="indefinite"/></circle>
      <circle class="node" r="4.1"><animate attributeName="cx" values="-80; -56; -95; -80" dur="8.4s" begin="-1.9s" repeatCount="indefinite"/><animate attributeName="cy" values="130; 156; 112; 130" dur="6.9s" begin="-2.8s" repeatCount="indefinite"/></circle>
      <circle class="node" r="4.3"><animate attributeName="cx" values="120; 146; 102; 120" dur="7.1s" begin="-3.2s" repeatCount="indefinite"/><animate attributeName="cy" values="90; 70; 108; 90" dur="8.1s" begin="-1.6s" repeatCount="indefinite"/></circle>
      <circle class="node" r="4.6"><animate attributeName="cx" values="300; 328; 286; 300" dur="9.2s" begin="-0.9s" repeatCount="indefinite"/><animate attributeName="cy" values="140; 160; 124; 140" dur="7.4s" begin="-2.2s" repeatCount="indefinite"/></circle>
      <circle class="node" r="4.0"><animate attributeName="cx" values="460; 440; 476; 460" dur="6.8s" begin="-1.5s" repeatCount="indefinite"/><animate attributeName="cy" values="100; 126; 84; 100" dur="8.7s" begin="-3.4s" repeatCount="indefinite"/></circle>
      <circle class="node" r="4.4"><animate attributeName="cx" values="-360; -334; -378; -360" dur="7.5s" begin="-2.8s" repeatCount="indefinite"/><animate attributeName="cy" values="300; 282; 320; 300" dur="6.5s" begin="-0.6s" repeatCount="indefinite"/></circle>
      <circle class="node" r="4.0"><animate attributeName="cx" values="-170; -146; -188; -170" dur="8.8s" begin="-1.0s" repeatCount="indefinite"/><animate attributeName="cy" values="260; 286; 244; 260" dur="7.2s" begin="-2.9s" repeatCount="indefinite"/></circle>
      <circle class="node" r="4.4"><animate attributeName="cx" values="20; 46; -2; 20" dur="6.9s" begin="-3.6s" repeatCount="indefinite"/><animate attributeName="cy" values="310; 336; 288; 310" dur="8.3s" begin="-0.4s" repeatCount="indefinite"/></circle>
      <circle class="node" r="4.2"><animate attributeName="cx" values="210; 238; 192; 210" dur="9.0s" begin="-2.1s" repeatCount="indefinite"/><animate attributeName="cy" values="270; 248; 292; 270" dur="7.0s" begin="-1.3s" repeatCount="indefinite"/></circle>
      <circle class="node" r="4.8"><animate attributeName="cx" values="380; 402; 362; 380" dur="7.3s" begin="-0.3s" repeatCount="indefinite"/><animate attributeName="cy" values="320; 344; 302; 320" dur="8.5s" begin="-2.5s" repeatCount="indefinite"/></circle>
      <circle class="node" r="4.5"><animate attributeName="cx" values="520; 546; 502; 520" dur="8.1s" begin="-1.7s" repeatCount="indefinite"/><animate attributeName="cy" values="280; 256; 304; 280" dur="6.7s" begin="-3.1s" repeatCount="indefinite"/></circle>
      <circle class="node" r="4.2"><animate attributeName="cx" values="-500; -472; -515; -500" dur="7.2s" begin="-1.8s" repeatCount="indefinite"/><animate attributeName="cy" values="195; 171; 213; 195" dur="8.4s" begin="-0.9s" repeatCount="indefinite"/></circle>
      <circle class="node" r="4.3"><animate attributeName="cx" values="-300; -276; -320; -300" dur="6.7s" begin="-2.6s" repeatCount="indefinite"/><animate attributeName="cy" values="370; 392; 350; 370" dur="7.6s" begin="-1.7s" repeatCount="indefinite"/></circle>
      <circle class="node" r="4.1"><animate attributeName="cx" values="100; 126; 82; 100" dur="8.6s" begin="-0.5s" repeatCount="indefinite"/><animate attributeName="cy" values="420; 444; 396; 420" dur="6.8s" begin="-2.9s" repeatCount="indefinite"/></circle>
      <circle class="node" r="4.4"><animate attributeName="cx" values="300; 322; 276; 300" dur="7.9s" begin="-3.3s" repeatCount="indefinite"/><animate attributeName="cy" values="430; 406; 452; 430" dur="9.1s" begin="-0.8s" repeatCount="indefinite"/></circle>
      <circle class="node" r="4.2"><animate attributeName="cx" values="620; 644; 596; 620" dur="6.5s" begin="-1.2s" repeatCount="indefinite"/><animate attributeName="cy" values="170; 194; 150; 170" dur="7.3s" begin="-2.2s" repeatCount="indefinite"/></circle>
      <circle class="node" r="4.5"><animate attributeName="cx" values="580; 602; 556; 580" dur="8.3s" begin="-2.4s" repeatCount="indefinite"/><animate attributeName="cy" values="350; 372; 328; 350" dur="6.9s" begin="-1.1s" repeatCount="indefinite"/></circle>
      <circle class="node" r="4.0"><animate attributeName="cx" values="-560; -530; -578; -560" dur="7.4s" begin="-1.6s" repeatCount="indefinite"/><animate attributeName="cy" values="65; 89; 47; 65" dur="6.6s" begin="-0.8s" repeatCount="indefinite"/></circle>
      <circle class="node" r="4.4"><animate attributeName="cx" values="-470; -442; -492; -470" dur="8.2s" begin="-0.7s" repeatCount="indefinite"/><animate attributeName="cy" values="430; 456; 410; 430" dur="7.1s" begin="-3.2s" repeatCount="indefinite"/></circle>
      <circle class="node" r="4.2"><animate attributeName="cx" values="-210; -186; -232; -210" dur="6.9s" begin="-2.3s" repeatCount="indefinite"/><animate attributeName="cy" values="470; 494; 446; 470" dur="8.8s" begin="-1.4s" repeatCount="indefinite"/></circle>
      <circle class="node" r="4.1"><animate attributeName="cx" values="-40; -18; -62; -40" dur="9.0s" begin="-0.6s" repeatCount="indefinite"/><animate attributeName="cy" values="500; 478; 522; 500" dur="7.4s" begin="-3.0s" repeatCount="indefinite"/></circle>
      <circle class="node" r="4.3"><animate attributeName="cx" values="170; 194; 150; 170" dur="7.8s" begin="-2.8s" repeatCount="indefinite"/><animate attributeName="cy" values="500; 528; 476; 500" dur="6.9s" begin="-1.0s" repeatCount="indefinite"/></circle>
      <circle class="node" r="4.1"><animate attributeName="cx" values="420; 446; 398; 420" dur="7.5s" begin="-0.4s" repeatCount="indefinite"/><animate attributeName="cy" values="500; 474; 524; 500" dur="7.8s" begin="-2.7s" repeatCount="indefinite"/></circle>
      <circle class="node" r="4.0"><animate attributeName="cx" values="700; 724; 674; 700" dur="8.1s" begin="-0.1s" repeatCount="indefinite"/><animate attributeName="cy" values="120; 146; 96; 120" dur="7.0s" begin="-1.9s" repeatCount="indefinite"/></circle>
      <circle class="node" r="4.2"><animate attributeName="cx" values="730; 756; 706; 730" dur="6.6s" begin="-0.7s" repeatCount="indefinite"/><animate attributeName="cy" values="300; 326; 274; 300" dur="7.7s" begin="-2.8s" repeatCount="indefinite"/></circle>
      <circle class="node" r="4.4"><animate attributeName="cx" values="660; 686; 636; 660" dur="7.1s" begin="-1.4s" repeatCount="indefinite"/><animate attributeName="cy" values="430; 454; 406; 430" dur="8.5s" begin="-2.2s" repeatCount="indefinite"/></circle>
      <circle class="node" r="4.3"><animate attributeName="cx" values="-560; -536; -584; -560" dur="7.7s" begin="-2.1s" repeatCount="indefinite"/><animate attributeName="cy" values="285; 309; 261; 285" dur="7.2s" begin="-2.4s" repeatCount="indefinite"/></circle>
      <circle class="node" r="4.5"><animate attributeName="cx" values="-430; -404; -452; -430" dur="7.6s" begin="-1.9s" repeatCount="indefinite"/><animate attributeName="cy" values="480; 506; 458; 480" dur="8.0s" begin="-0.4s" repeatCount="indefinite"/></circle>
      <circle class="node" r="4.1"><animate attributeName="cx" values="-20; 6; -44; -20" dur="8.4s" begin="-2.0s" repeatCount="indefinite"/><animate attributeName="cy" values="210; 234; 188; 210" dur="7.5s" begin="-2.6s" repeatCount="indefinite"/></circle>
      <circle class="node" r="4.0"><animate attributeName="cx" values="140; 168; 116; 140" dur="7.2s" begin="-1.7s" repeatCount="indefinite"/><animate attributeName="cy" values="200; 176; 224; 200" dur="8.0s" begin="-0.2s" repeatCount="indefinite"/></circle>
      <circle class="node" r="4.2"><animate attributeName="cx" values="260; 286; 236; 260" dur="8.7s" begin="-1.5s" repeatCount="indefinite"/><animate attributeName="cy" values="30; 52; 8; 30" dur="6.8s" begin="-3.5s" repeatCount="indefinite"/></circle>
      <circle class="node" r="4.3"><animate attributeName="cx" values="520; 546; 494; 520" dur="7.6s" begin="-2.5s" repeatCount="indefinite"/><animate attributeName="cy" values="20; 44; -4; 20" dur="8.2s" begin="-0.9s" repeatCount="indefinite"/></circle>
      <circle class="node" r="4.0"><animate attributeName="cx" values="760; 786; 734; 760" dur="7.3s" begin="-3.4s" repeatCount="indefinite"/><animate attributeName="cy" values="220; 246; 196; 220" dur="8.9s" begin="-1.1s" repeatCount="indefinite"/></circle>
      <circle class="node" r="4.1"><animate attributeName="cx" values="680; 704; 654; 680" dur="8.4s" begin="-2.6s" repeatCount="indefinite"/><animate attributeName="cy" values="500; 522; 476; 500" dur="6.7s" begin="-0.5s" repeatCount="indefinite"/></circle>
      <circle class="node" r="4.4"><animate attributeName="cx" values="40; 66; 14; 40" dur="8.1s" begin="-1.3s" repeatCount="indefinite"/><animate attributeName="cy" values="580; 556; 604; 580" dur="6.6s" begin="-2.7s" repeatCount="indefinite"/></circle>
      <circle class="node" r="4.3"><animate attributeName="cx" values="-520; -494; -542; -520" dur="7.9s" begin="-1.4s" repeatCount="indefinite"/><animate attributeName="cy" values="640; 666; 614; 640" dur="7.0s" begin="-0.8s" repeatCount="indefinite"/></circle>
      <circle class="node" r="4.2"><animate attributeName="cx" values="-250; -224; -272; -250" dur="8.2s" begin="-2.2s" repeatCount="indefinite"/><animate attributeName="cy" values="630; 654; 606; 630" dur="8.6s" begin="-1.9s" repeatCount="indefinite"/></circle>
      <circle class="node" r="4.4"><animate attributeName="cx" values="20; 48; -4; 20" dur="7.1s" begin="-0.6s" repeatCount="indefinite"/><animate attributeName="cy" values="650; 674; 626; 650" dur="7.8s" begin="-2.7s" repeatCount="indefinite"/></circle>
      <circle class="node" r="4.3"><animate attributeName="cx" values="300; 326; 276; 300" dur="8.5s" begin="-3.1s" repeatCount="indefinite"/><animate attributeName="cy" values="640; 664; 616; 640" dur="6.9s" begin="-1.2s" repeatCount="indefinite"/></circle>
      <circle class="node" r="4.2"><animate attributeName="cx" values="600; 626; 574; 600" dur="7.4s" begin="-1.8s" repeatCount="indefinite"/><animate attributeName="cy" values="630; 656; 606; 630" dur="8.3s" begin="-0.7s" repeatCount="indefinite"/></circle>
    </g>
  </g>
  <g transform="translate(560,15) skewX(-13) scale(1,0.86)">
    <g class="edge">
      <line><animate attributeName="x1" values="-560; -528; -594; -560" dur="8.8s" begin="-1.4s" repeatCount="indefinite"/><animate attributeName="x2" values="-430; -398; -462; -430" dur="7.1s" begin="-2.6s" repeatCount="indefinite"/><animate attributeName="y1" values="436; 468; 406; 436" dur="7.5s" begin="-0.6s" repeatCount="indefinite"/><animate attributeName="y2" values="488; 518; 460; 488" dur="8.7s" begin="-1.9s" repeatCount="indefinite"/></line>
      <line><animate attributeName="x1" values="-430; -398; -462; -430" dur="7.1s" begin="-2.6s" repeatCount="indefinite"/><animate attributeName="x2" values="-300; -268; -332; -300" dur="7.9s" begin="-1.1s" repeatCount="indefinite"/><animate attributeName="y1" values="488; 518; 460; 488" dur="8.7s" begin="-1.9s" repeatCount="indefinite"/><animate attributeName="y2" values="450; 482; 420; 450" dur="8.3s" begin="-2.8s" repeatCount="indefinite"/></line>
      <line><animate attributeName="x1" values="-300; -268; -332; -300" dur="7.9s" begin="-1.1s" repeatCount="indefinite"/><animate attributeName="x2" values="-150; -118; -182; -150" dur="8.5s" begin="-0.7s" repeatCount="indefinite"/><animate attributeName="y1" values="450; 482; 420; 450" dur="8.3s" begin="-2.8s" repeatCount="indefinite"/><animate attributeName="y2" values="510; 542; 480; 510" dur="7.4s" begin="-1.3s" repeatCount="indefinite"/></line>
      <line><animate attributeName="x1" values="-150; -118; -182; -150" dur="8.5s" begin="-0.7s" repeatCount="indefinite"/><animate attributeName="x2" values="0; 32; -32; 0" dur="7.6s" begin="-2.2s" repeatCount="indefinite"/><animate attributeName="y1" values="510; 542; 480; 510" dur="7.4s" begin="-1.3s" repeatCount="indefinite"/><animate attributeName="y2" values="470; 502; 440; 470" dur="8.1s" begin="-0.4s" repeatCount="indefinite"/></line>
      <line><animate attributeName="x1" values="0; 32; -32; 0" dur="7.6s" begin="-2.2s" repeatCount="indefinite"/><animate attributeName="x2" values="140; 172; 108; 140" dur="8.2s" begin="-1.8s" repeatCount="indefinite"/><animate attributeName="y1" values="470; 502; 440; 470" dur="8.1s" begin="-0.4s" repeatCount="indefinite"/><animate attributeName="y2" values="530; 560; 502; 530" dur="7.7s" begin="-2.5s" repeatCount="indefinite"/></line>
      <line><animate attributeName="x1" values="-560; -528; -594; -560" dur="8.8s" begin="-1.4s" repeatCount="indefinite"/><animate attributeName="x2" values="-430; -404; -452; -430" dur="7.6s" begin="-1.9s" repeatCount="indefinite"/><animate attributeName="y1" values="436; 468; 406; 436" dur="7.5s" begin="-0.6s" repeatCount="indefinite"/><animate attributeName="y2" values="480; 506; 458; 480" dur="8.0s" begin="-0.4s" repeatCount="indefinite"/></line>
      <line><animate attributeName="x1" values="-430; -398; -462; -430" dur="7.1s" begin="-2.6s" repeatCount="indefinite"/><animate attributeName="x2" values="-470; -442; -492; -470" dur="8.2s" begin="-0.7s" repeatCount="indefinite"/><animate attributeName="y1" values="488; 518; 460; 488" dur="8.7s" begin="-1.9s" repeatCount="indefinite"/><animate attributeName="y2" values="430; 456; 410; 430" dur="7.1s" begin="-3.2s" repeatCount="indefinite"/></line>
      <line><animate attributeName="x1" values="-300; -268; -332; -300" dur="7.9s" begin="-1.1s" repeatCount="indefinite"/><animate attributeName="x2" values="-250; -224; -272; -250" dur="8.2s" begin="-2.2s" repeatCount="indefinite"/><animate attributeName="y1" values="450; 482; 420; 450" dur="8.3s" begin="-2.8s" repeatCount="indefinite"/><animate attributeName="y2" values="630; 654; 606; 630" dur="8.6s" begin="-1.9s" repeatCount="indefinite"/></line>
      <line><animate attributeName="x1" values="-150; -118; -182; -150" dur="8.5s" begin="-0.7s" repeatCount="indefinite"/><animate attributeName="x2" values="20; 48; -4; 20" dur="7.1s" begin="-0.6s" repeatCount="indefinite"/><animate attributeName="y1" values="510; 542; 480; 510" dur="7.4s" begin="-1.3s" repeatCount="indefinite"/><animate attributeName="y2" values="650; 674; 626; 650" dur="7.8s" begin="-2.7s" repeatCount="indefinite"/></line>
      <line class="deep"><animate attributeName="x1" values="140; 172; 108; 140" dur="8.2s" begin="-1.8s" repeatCount="indefinite"/><animate attributeName="x2" values="300; 326; 276; 300" dur="8.5s" begin="-3.1s" repeatCount="indefinite"/><animate attributeName="y1" values="530; 560; 502; 530" dur="7.7s" begin="-2.5s" repeatCount="indefinite"/><animate attributeName="y2" values="640; 664; 616; 640" dur="6.9s" begin="-1.2s" repeatCount="indefinite"/></line>
    </g>
    <g>
      <circle class="node" r="4.4"><animate attributeName="cx" values="-560; -528; -594; -560" dur="8.8s" begin="-1.4s" repeatCount="indefinite"/><animate attributeName="cy" values="436; 468; 406; 436" dur="7.5s" begin="-0.6s" repeatCount="indefinite"/></circle>
      <circle class="node" r="4.1"><animate attributeName="cx" values="-430; -398; -462; -430" dur="7.1s" begin="-2.6s" repeatCount="indefinite"/><animate attributeName="cy" values="488; 518; 460; 488" dur="8.7s" begin="-1.9s" repeatCount="indefinite"/></circle>
      <circle class="node" r="4.3"><animate attributeName="cx" values="-300; -268; -332; -300" dur="7.9s" begin="-1.1s" repeatCount="indefinite"/><animate attributeName="cy" values="450; 482; 420; 450" dur="8.3s" begin="-2.8s" repeatCount="indefinite"/></circle>
      <circle class="node" r="4.2"><animate attributeName="cx" values="-150; -118; -182; -150" dur="8.5s" begin="-0.7s" repeatCount="indefinite"/><animate attributeName="cy" values="510; 542; 480; 510" dur="7.4s" begin="-1.3s" repeatCount="indefinite"/></circle>
      <circle class="node" r="4.0"><animate attributeName="cx" values="0; 32; -32; 0" dur="7.6s" begin="-2.2s" repeatCount="indefinite"/><animate attributeName="cy" values="470; 502; 440; 470" dur="8.1s" begin="-0.4s" repeatCount="indefinite"/></circle>
      <circle class="node" r="4.5"><animate attributeName="cx" values="140; 172; 108; 140" dur="8.2s" begin="-1.8s" repeatCount="indefinite"/><animate attributeName="cy" values="530; 560; 502; 530" dur="7.7s" begin="-2.5s" repeatCount="indefinite"/></circle>
    </g>
  </g>
  <g opacity="0.4" filter="url(#softBlur)" transform="translate(0,-55)">
    <ellipse cx="310" cy="640" rx="360" ry="90" fill="#03131d"/>
    <ellipse cx="800" cy="628" rx="330" ry="80" fill="#031019"/>
  </g>
</svg>
